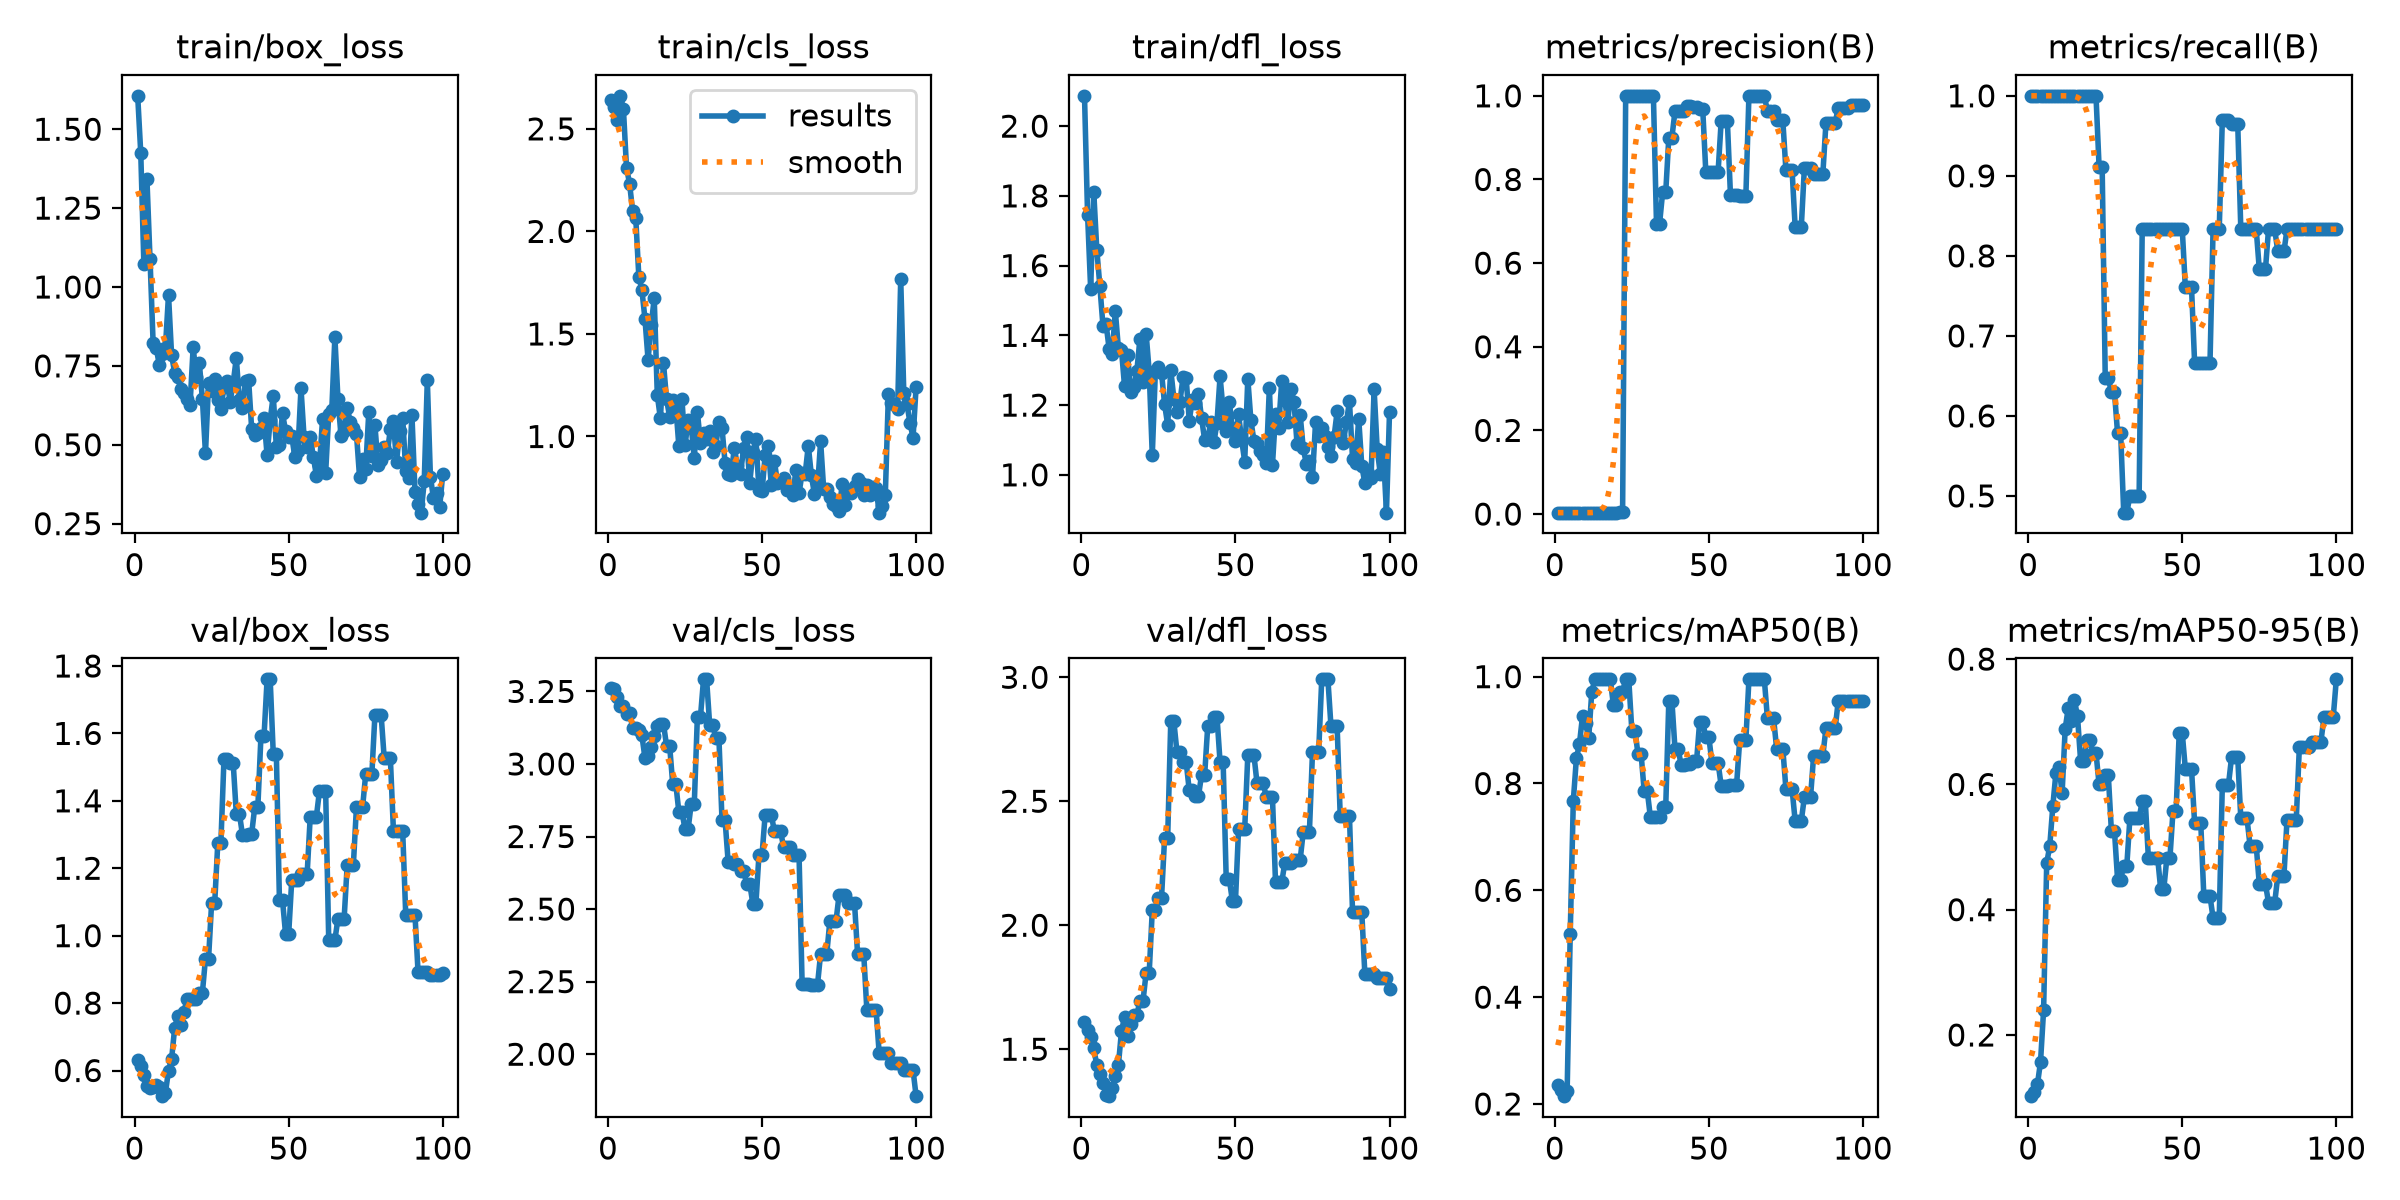

Data behind this chart, as committed beside it:
epoch, time, train/box_loss, train/cls_loss, train/dfl_loss, metrics/precision(B), metrics/recall(B), metrics/mAP50(B), metrics/mAP50-95(B), val/box_loss, val/cls_loss, val/dfl_loss, lr/pg0, lr/pg1, lr/pg2
1, 4.188, 1.606, 2.639, 2.087, 0.00333, 1, 0.2356, 0.1023, 0.6313, 3.26, 1.609, 0, 0, 0
2, 8.364, 1.423, 2.607, 1.747, 0.00333, 1, 0.2268, 0.1084, 0.6121, 3.258, 1.577, 1.9802e-05, 1.9802e-05, 1.9802e-05
3, 12.6, 1.073, 2.543, 1.533, 0.00333, 1, 0.2147, 0.1215, 0.5854, 3.23, 1.549, 3.9208e-05, 3.9208e-05, 3.9208e-05
4, 16.5, 1.341, 2.661, 1.812, 0.00333, 1, 0.2238, 0.1573, 0.5537, 3.201, 1.504, 5.8218e-05, 5.8218e-05, 5.8218e-05
5, 20.49, 1.089, 2.597, 1.645, 0.00333, 1, 0.5185, 0.2401, 0.548, 3.199, 1.434, 7.6832e-05, 7.6832e-05, 7.6832e-05
6, 24.55, 0.8238, 2.311, 1.54, 0.00333, 1, 0.7672, 0.4742, 0.5501, 3.173, 1.399, 9.505e-05, 9.505e-05, 9.505e-05
7, 28.41, 0.8073, 2.233, 1.426, 0.00333, 1, 0.8469, 0.5021, 0.5567, 3.177, 1.364, 0.0001129, 0.0001129, 0.0001129
8, 32.37, 0.7542, 2.098, 1.433, 0.00333, 1, 0.8743, 0.5662, 0.5505, 3.125, 1.317, 0.0001303, 0.0001303, 0.0001303
9, 36.26, 0.7881, 2.067, 1.361, 0.00333, 1, 0.9267, 0.6188, 0.5239, 3.125, 1.311, 0.0001473, 0.0001473, 0.0001473
10, 40.21, 0.8082, 1.78, 1.347, 0.00333, 1, 0.9125, 0.6285, 0.5337, 3.119, 1.345, 0.000164, 0.000164, 0.000164
11, 44.06, 0.9749, 1.714, 1.47, 0.00333, 1, 0.885, 0.5859, 0.5996, 3.098, 1.393, 0.0001802, 0.0001802, 0.0001802
12, 48.01, 0.7843, 1.572, 1.364, 0.00333, 1, 0.9721, 0.689, 0.6333, 3.02, 1.436, 0.000196, 0.000196, 0.000196
13, 52.41, 0.7285, 1.374, 1.359, 0.00333, 1, 0.995, 0.7218, 0.7268, 3.027, 1.572, 0.0002115, 0.0002115, 0.0002115
14, 56.54, 0.7133, 1.543, 1.254, 0.00333, 1, 0.995, 0.7013, 0.7607, 3.057, 1.63, 0.0002265, 0.0002265, 0.0002265
15, 60.49, 0.6772, 1.673, 1.344, 0.00333, 1, 0.995, 0.7346, 0.7362, 3.096, 1.554, 0.0002412, 0.0002412, 0.0002412
16, 64.5, 0.6625, 1.202, 1.239, 0.00333, 1, 0.995, 0.7085, 0.7736, 3.13, 1.602, 0.0002555, 0.0002555, 0.0002555
17, 68.47, 0.645, 1.088, 1.25, 0.00333, 1, 0.995, 0.6381, 0.8115, 3.139, 1.638, 0.0002693, 0.0002693, 0.0002693
18, 72.43, 0.6272, 1.358, 1.299, 0.00333, 1, 0.995, 0.6381, 0.8115, 3.139, 1.638, 0.0002828, 0.0002828, 0.0002828
19, 76.42, 0.8088, 1.182, 1.391, 0.00333, 1, 0.9479, 0.6711, 0.812, 3.063, 1.695, 0.0002958, 0.0002958, 0.0002958
20, 80.26, 0.7162, 1.095, 1.266, 0.00333, 1, 0.9479, 0.6711, 0.812, 3.063, 1.695, 0.0003085, 0.0003085, 0.0003085
21, 84.4, 0.7595, 1.177, 1.405, 0.00566, 1, 0.9721, 0.6505, 0.831, 2.931, 1.808, 0.0003208, 0.0003208, 0.0003208
22, 88.35, 0.6453, 1.151, 1.296, 0.00566, 1, 0.9721, 0.6505, 0.831, 2.931, 1.808, 0.0003327, 0.0003327, 0.0003327
23, 92.38, 0.4726, 0.9516, 1.056, 1, 0.9116, 0.995, 0.6, 0.932, 2.834, 2.06, 0.0003442, 0.0003442, 0.0003442
24, 96.24, 0.696, 1.181, 1.296, 1, 0.9116, 0.995, 0.6, 0.932, 2.834, 2.06, 0.0003553, 0.0003553, 0.0003553
25, 100.4, 0.6703, 0.9564, 1.309, 1, 0.6475, 0.899, 0.6143, 1.098, 2.776, 2.111, 0.000366, 0.000366, 0.000366
26, 104.3, 0.7069, 1.081, 1.293, 1, 0.6475, 0.899, 0.6143, 1.098, 2.776, 2.111, 0.0003763, 0.0003763, 0.0003763
27, 108.3, 0.643, 1.049, 1.202, 1, 0.6295, 0.8554, 0.5253, 1.275, 2.862, 2.353, 0.0003862, 0.0003862, 0.0003862
28, 112.1, 0.612, 0.8947, 1.143, 1, 0.6295, 0.8554, 0.5253, 1.275, 2.862, 2.353, 0.0003957, 0.0003957, 0.0003957
29, 116.1, 0.6826, 1.12, 1.301, 1, 0.5784, 0.7864, 0.4481, 1.523, 3.161, 2.822, 0.0004048, 0.0004048, 0.0004048
30, 120, 0.7025, 0.9685, 1.219, 1, 0.5784, 0.7864, 0.4481, 1.523, 3.161, 2.822, 0.0004135, 0.0004135, 0.0004135
31, 124.1, 0.6355, 1.016, 1.181, 1, 0.4791, 0.7379, 0.4704, 1.512, 3.292, 2.7, 0.0004218, 0.0004218, 0.0004218
32, 128, 0.6965, 0.988, 1.21, 1, 0.4791, 0.7379, 0.4704, 1.512, 3.292, 2.7, 0.0004297, 0.0004297, 0.0004297
33, 132, 0.7746, 1.028, 1.282, 0.6943, 0.5, 0.7379, 0.5458, 1.362, 3.134, 2.659, 0.0004372, 0.0004372, 0.0004372
34, 135.9, 0.6425, 0.9239, 1.277, 0.6943, 0.5, 0.7379, 0.5458, 1.362, 3.134, 2.659, 0.0004444, 0.0004444, 0.0004444
35, 140, 0.6168, 0.9555, 1.156, 0.7696, 0.5, 0.7562, 0.5464, 1.3, 3.088, 2.544, 0.0004511, 0.0004511, 0.0004511
36, 144, 0.7006, 1.071, 1.215, 0.7696, 0.5, 0.7562, 0.5464, 1.3, 3.088, 2.544, 0.0004574, 0.0004574, 0.0004574
37, 147.9, 0.7056, 1.042, 1.207, 0.9002, 0.8333, 0.955, 0.5727, 1.303, 2.805, 2.522, 0.0004634, 0.0004634, 0.0004634
38, 151.9, 0.5489, 0.8708, 1.233, 0.9002, 0.8333, 0.955, 0.5727, 1.303, 2.805, 2.522, 0.0004689, 0.0004689, 0.0004689
39, 155.8, 0.5312, 0.8172, 1.162, 0.9631, 0.8333, 0.865, 0.4828, 1.382, 2.662, 2.607, 0.0004741, 0.0004741, 0.0004741
40, 159.7, 0.537, 0.8137, 1.1, 0.9631, 0.8333, 0.865, 0.4828, 1.382, 2.662, 2.607, 0.0004788, 0.0004788, 0.0004788
41, 163.7, 0.5543, 0.9458, 1.104, 0.9646, 0.8333, 0.835, 0.483, 1.591, 2.655, 2.803, 0.0004832, 0.0004832, 0.0004832
42, 167.6, 0.5856, 0.8551, 1.152, 0.9646, 0.8333, 0.835, 0.483, 1.591, 2.655, 2.803, 0.0004872, 0.0004872, 0.0004872
43, 171.8, 0.4665, 0.8177, 1.093, 0.9764, 0.8333, 0.8365, 0.4326, 1.76, 2.633, 2.842, 0.0004907, 0.0004907, 0.0004907
44, 175.7, 0.5787, 0.9424, 1.149, 0.9764, 0.8333, 0.8365, 0.4326, 1.76, 2.633, 2.842, 0.0004939, 0.0004939, 0.0004939
45, 179.7, 0.6556, 0.9953, 1.282, 0.9734, 0.8333, 0.8417, 0.4829, 1.54, 2.587, 2.658, 0.0004967, 0.0004967, 0.0004967
46, 183.6, 0.493, 0.774, 1.184, 0.9734, 0.8333, 0.8417, 0.4829, 1.54, 2.587, 2.658, 0.0004991, 0.0004991, 0.0004991
47, 187.6, 0.4984, 0.9224, 1.127, 0.9695, 0.8333, 0.915, 0.558, 1.105, 2.519, 2.186, 0.000501, 0.000501, 0.000501
48, 191.6, 0.5995, 0.9901, 1.209, 0.9695, 0.8333, 0.915, 0.558, 1.105, 2.519, 2.186, 0.0005026, 0.0005026, 0.0005026
49, 195.5, 0.5434, 0.738, 1.135, 0.8191, 0.8333, 0.8867, 0.6817, 1.004, 2.688, 2.098, 0.0005038, 0.0005038, 0.0005038
50, 199.4, 0.5253, 0.7327, 1.096, 0.8191, 0.8333, 0.8867, 0.6817, 1.004, 2.688, 2.098, 0.0005046, 0.0005046, 0.0005046
51, 203.4, 0.5271, 0.9095, 1.174, 0.8188, 0.7605, 0.8383, 0.6246, 1.165, 2.825, 2.389, 0.000505, 0.000505, 0.000505
52, 207.5, 0.4616, 0.9534, 1.101, 0.8188, 0.7605, 0.8383, 0.6246, 1.165, 2.825, 2.389, 0.000505, 0.000505, 0.000505
53, 211.4, 0.4815, 0.7622, 1.038, 0.8188, 0.7605, 0.8383, 0.6246, 1.165, 2.825, 2.389, 0.0005046, 0.0005046, 0.0005046
54, 215.4, 0.6793, 0.879, 1.276, 0.9403, 0.6667, 0.7956, 0.5387, 1.184, 2.768, 2.685, 0.0005038, 0.0005038, 0.0005038
55, 219.3, 0.5231, 0.7754, 1.157, 0.9403, 0.6667, 0.7956, 0.5387, 1.184, 2.768, 2.685, 0.0005026, 0.0005026, 0.0005026
56, 223.3, 0.4914, 0.7784, 1.097, 0.9403, 0.6667, 0.7956, 0.5387, 1.184, 2.768, 2.685, 0.000501, 0.000501, 0.000501
57, 227.3, 0.5245, 0.7964, 1.091, 0.7639, 0.6667, 0.7978, 0.4214, 1.353, 2.714, 2.573, 0.0004991, 0.0004991, 0.0004991
58, 231.2, 0.4622, 0.7385, 1.067, 0.7639, 0.6667, 0.7978, 0.4214, 1.353, 2.714, 2.573, 0.0004967, 0.0004967, 0.0004967
59, 235.1, 0.402, 0.7454, 1.058, 0.7639, 0.6667, 0.7978, 0.4214, 1.353, 2.714, 2.573, 0.0004939, 0.0004939, 0.0004939
60, 239.1, 0.4356, 0.715, 1.035, 0.7593, 0.8333, 0.8805, 0.3869, 1.429, 2.687, 2.517, 0.0004908, 0.0004908, 0.0004908
... 40 more rows
